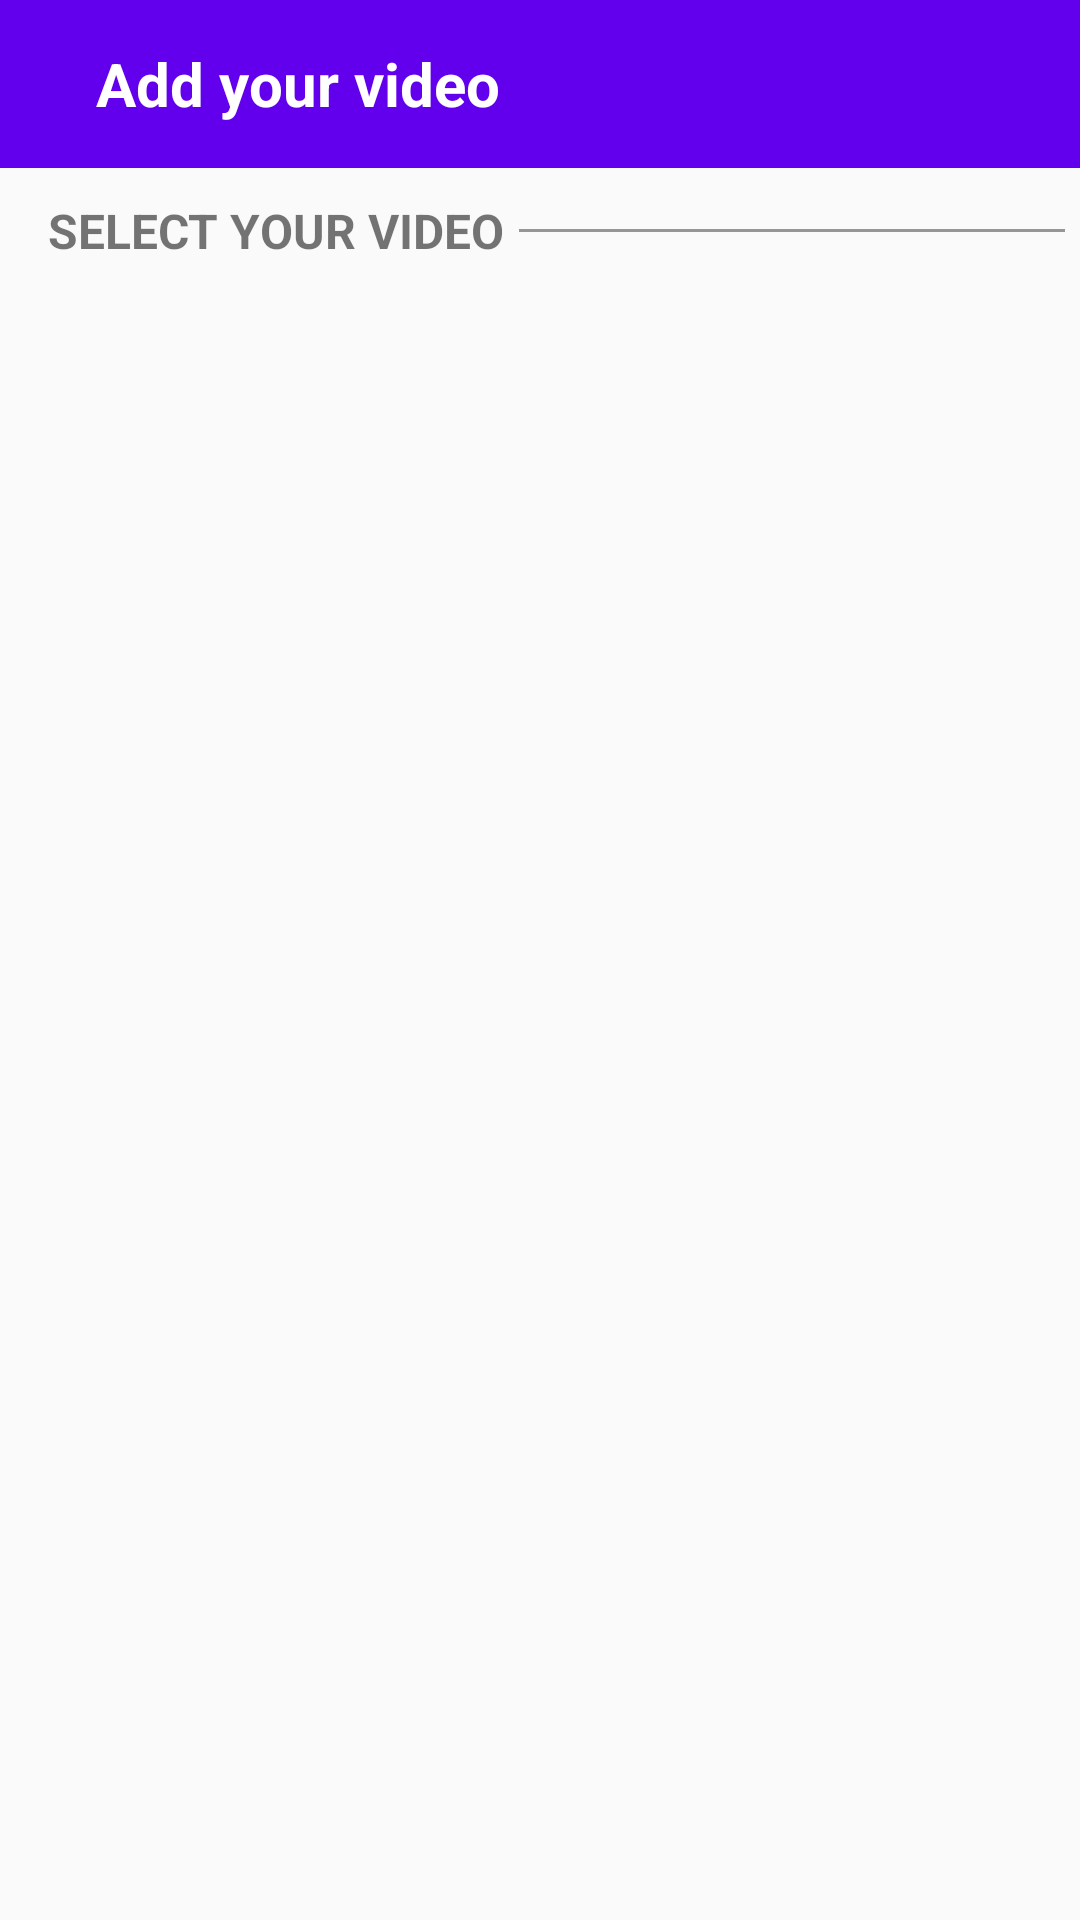

Write the Android layout XML for this screen, with the resource values it uses.
<!-- AndroidManifest.xml: application theme AppTheme -->
<!-- res/layout/activity_video_selector.xml -->
<?xml version="1.0" encoding="utf-8"?>

<LinearLayout xmlns:android="http://schemas.android.com/apk/res/android"
    xmlns:app="http://schemas.android.com/apk/res-auto"
    xmlns:tools="http://schemas.android.com/tools"
    android:layout_width="match_parent"
    android:layout_height="match_parent"
    android:orientation="vertical"
    tools:context=".SelectVideoActivity">

    <com.google.android.material.appbar.AppBarLayout
        android:layout_width="match_parent"
        android:layout_height="wrap_content"
        android:theme="@style/AppTheme.AppBarOverlay">

        <androidx.appcompat.widget.Toolbar
            android:id="@+id/toolbar"
            android:layout_width="match_parent"
            android:layout_height="?attr/actionBarSize"
            android:background="?attr/colorPrimary"
            app:popupTheme="@style/AppTheme.PopupOverlay">

            <RelativeLayout
                android:layout_width="match_parent"
                android:layout_height="match_parent">

                <ImageView
                    android:id="@+id/toolbar_back"
                    android:layout_width="wrap_content"
                    android:layout_height="wrap_content"
                    android:layout_centerVertical="true"
                    android:background="?android:attr/selectableItemBackground"
                    app:srcCompat="@drawable/ic_back_24dp" />

                <TextView
                    android:layout_width="wrap_content"
                    android:layout_height="wrap_content"
                    android:layout_centerVertical="true"
                    android:layout_marginStart="16dp"
                    android:layout_toEndOf="@+id/toolbar_back"
                    android:text="@string/them_video_cua_ban"
                    android:textColor="@color/white"
                    android:textSize="20dp"
                    android:textStyle="bold" />

            </RelativeLayout>
        </androidx.appcompat.widget.Toolbar>

    </com.google.android.material.appbar.AppBarLayout>
    <RelativeLayout
        android:visibility="gone"
        android:id="@+id/add_video_layout"
        android:layout_width="match_parent"
        android:layout_height="wrap_content">

        <EditText
            android:id="@+id/edittext_yt_url"
            android:layout_width="match_parent"
            android:layout_height="wrap_content"
            android:layout_alignParentStart="true"
            android:layout_marginStart="16dp"
            android:layout_toStartOf="@+id/btn_add"
            android:ellipsize="end"
            android:textSize="14dp"
            android:hint="@string/nhap_duong_dan_video"
            android:maxLines="1" />

        <Button
            android:id="@+id/btn_add"
            style="@style/Widget.AppCompat.Button.Colored"
            android:layout_width="wrap_content"
            android:layout_height="wrap_content"
            android:layout_alignParentEnd="true"
            android:text="Add" />






















    </RelativeLayout>


    <LinearLayout
        android:layout_width="match_parent"
        android:layout_height="wrap_content"
        android:layout_marginTop="10dp"
        android:orientation="horizontal">

        <TextView
            android:layout_width="wrap_content"
            android:layout_height="wrap_content"
            android:layout_marginStart="16dp"
            android:text="@string/select_your_video"
            android:textAllCaps="true"
            android:textSize="16dp"
            android:textStyle="bold" />

        <RelativeLayout
            android:layout_width="match_parent"
            android:layout_height="match_parent">

            <View
                android:layout_width="match_parent"
                android:layout_height="1dp"
                android:layout_centerInParent="true"
                android:layout_marginStart="10dp"
                android:background="@color/black_overlay" />
        </RelativeLayout>

    </LinearLayout>

    <FrameLayout
        android:layout_width="match_parent"
        android:layout_height="wrap_content">

        <androidx.recyclerview.widget.RecyclerView
            android:id="@+id/recycle_view"
            android:layout_width="match_parent"
            android:layout_height="wrap_content"
            android:layout_marginTop="10dp"
            android:layout_marginBottom="48dp"
            android:numColumns="3" />

    </FrameLayout>


    <RelativeLayout
        android:layout_width="match_parent"
        android:layout_height="match_parent">
        <RelativeLayout
            android:id="@+id/no_campaign_layout"
            android:layout_width="wrap_content"
            android:layout_height="wrap_content"
            android:layout_centerInParent="true"
            android:visibility="invisible">

            <ImageView
                android:id="@+id/no_page_icon"
                android:layout_width="50dp"
                android:layout_height="50dp"
                android:layout_centerHorizontal="true"
                app:srcCompat="@drawable/ic_heart" />

            <TextView
                android:id="@+id/txtNoPage"
                android:layout_width="wrap_content"
                android:layout_height="wrap_content"
                android:layout_below="@+id/no_page_icon"
                android:layout_centerInParent="true"
                android:layout_margin="20dp"
                android:text="@string/no_video"
                android:textSize="20dp" />

            <TextView
                android:layout_width="wrap_content"
                android:layout_height="wrap_content"
                android:layout_below="@id/txtNoPage"
                android:layout_margin="10dp"
                android:gravity="center"
                android:text="@string/no_video_detail"
                android:textSize="14dp" />
        </RelativeLayout>
    </RelativeLayout>


</LinearLayout>
<!-- resources referenced by this layout -->
<resources>
  <color name="black_overlay">#66000000</color>
  <color name="white">#ffffff</color>
  <string name="huong_dan_nhap_duong_dan_video">How to get link: open your video on TT App -&gt; share button -&gt; copy link</string>
  <string name="nhap_duong_dan_video">Enter your Username here</string>
  <string name="no_video">No Video</string>
  <string name="no_video_detail">You don\'t have any video on your profiles. You need  upload video to promote. Please set your account to public, so we can found your video.</string>
  <string name="select_your_video">Select your video</string>
  <string name="them_video_cua_ban">Add your video</string>
  <style name="AppTheme.AppBarOverlay" parent="ThemeOverlay.AppCompat.Dark.ActionBar" />
  <style name="AppTheme.PopupOverlay" parent="ThemeOverlay.AppCompat.Light" />
  <style name="AppTheme" parent="Theme.AppCompat.Light.DarkActionBar">
          
          <item name="colorPrimary">@color/colorPrimary</item>
          <item name="colorPrimaryDark">@color/colorPrimaryDark</item>
  
          <item name="colorAccent">@color/colorAccent</item>
          
          
      </style>
  <color name="colorPrimary">#6200EE</color>
  <color name="colorPrimaryDark">#3700B3</color>
  <color name="colorAccent">#03DAC5</color>
</resources>
